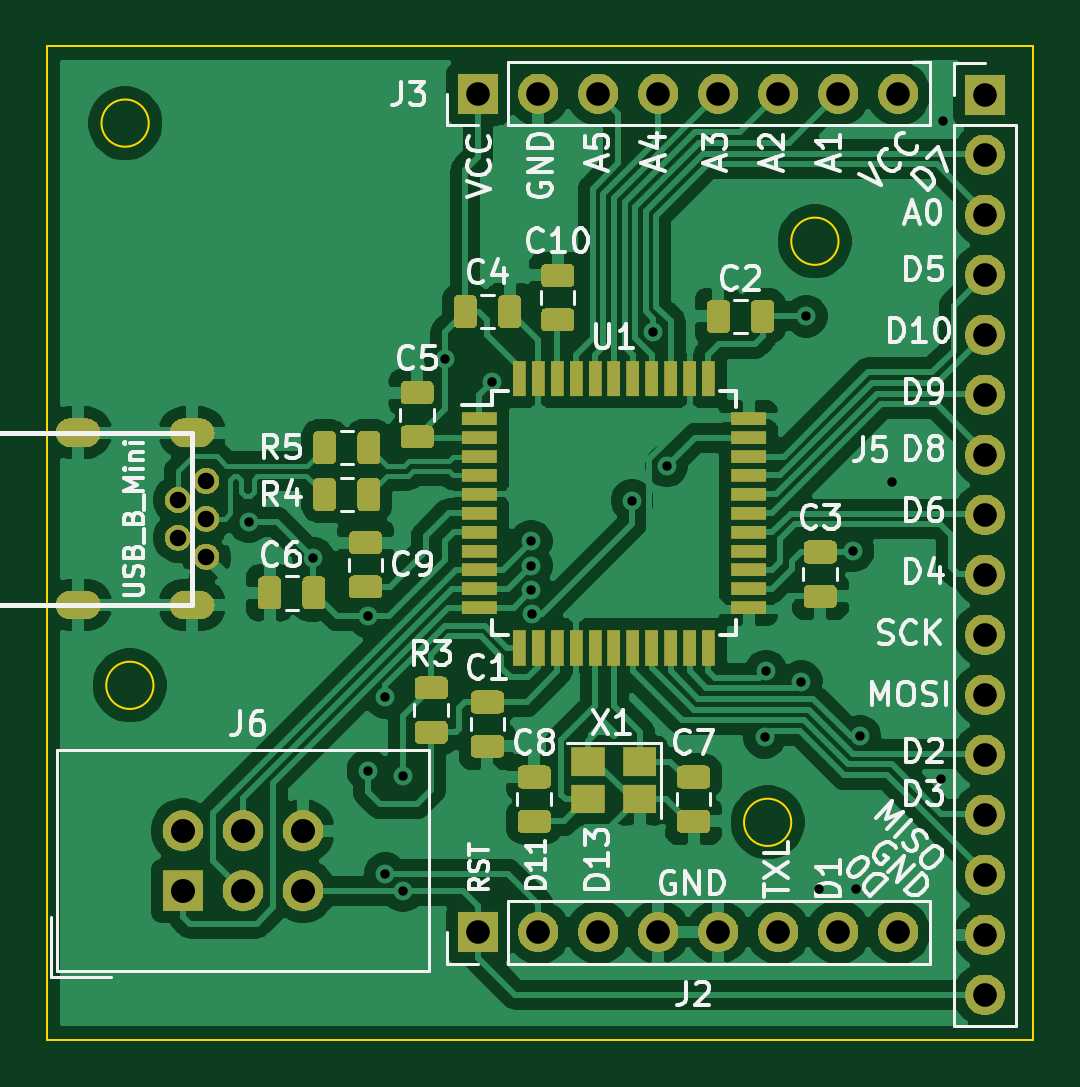
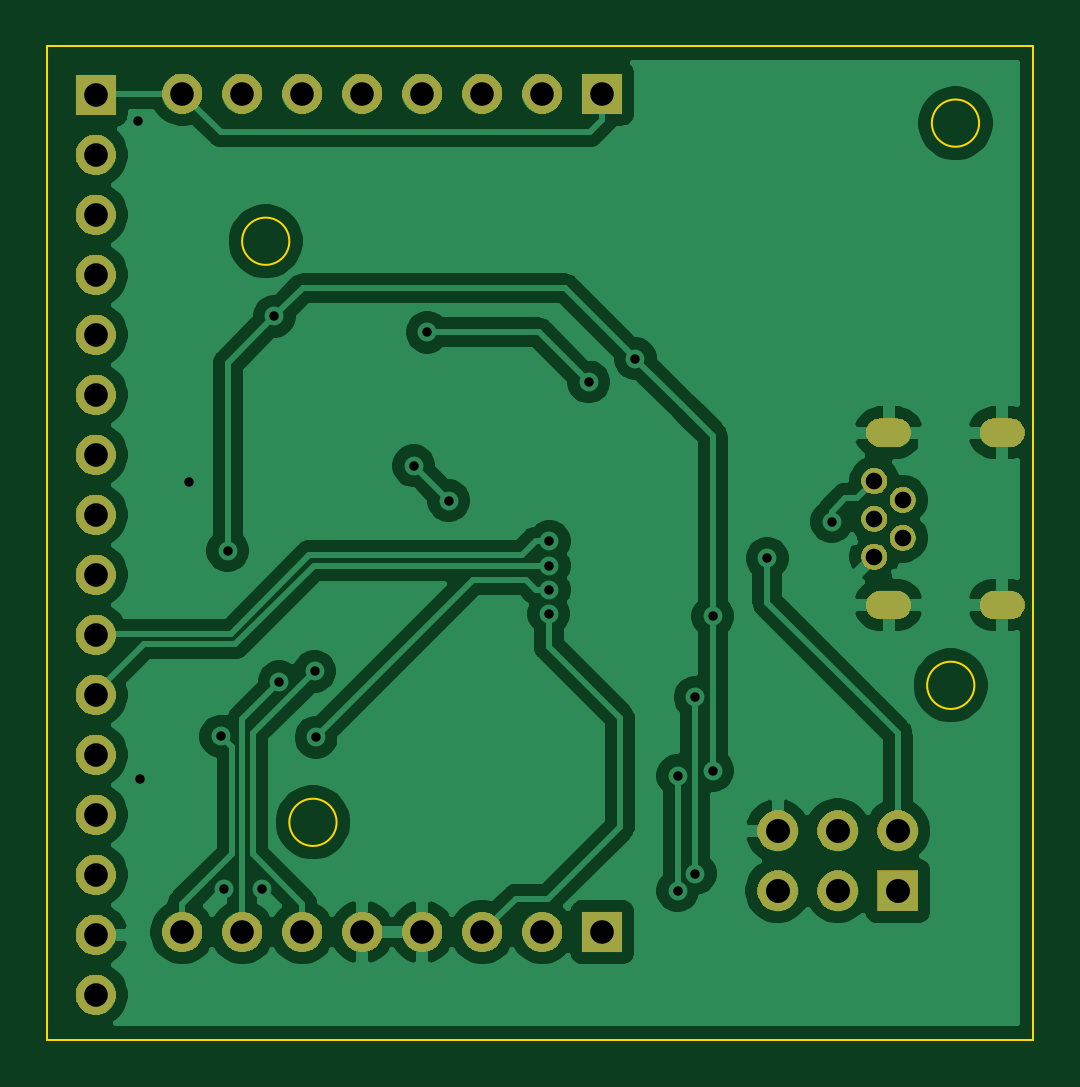
Circuit board: 11 layer files. Board 41.8 x 42.1 mm.
- bottom_copper: PikateaTPM-B_Cu.gbl (87141 bytes)
- bottom_mask: PikateaTPM-B_Mask.gbs (47264 bytes)
- paste: PikateaTPM-B_Paste.gbp (497 bytes)
- bottom_silk: PikateaTPM-B_SilkS.gbo (498 bytes)
- outline: PikateaTPM-Edge_Cuts.gm1 (1047 bytes)
- top_copper: PikateaTPM-F_Cu.gtl (150343 bytes)
- top_mask: PikateaTPM-F_Mask.gts (79730 bytes)
- paste: PikateaTPM-F_Paste.gtp (10876 bytes)
- top_silk: PikateaTPM-F_SilkS.gto (41406 bytes)
- drill: PikateaTPM-NPTH.drl (269 bytes)
- drill: PikateaTPM-PTH.drl (1647 bytes)

=== bottom_copper: PikateaTPM-B_Cu.gbl (87141 bytes, source omitted) ===
=== bottom_mask: PikateaTPM-B_Mask.gbs (47264 bytes, source omitted) ===
=== paste: PikateaTPM-B_Paste.gbp ===
G04 #@! TF.GenerationSoftware,KiCad,Pcbnew,(5.1.6)-1*
G04 #@! TF.CreationDate,2020-08-27T23:19:36-05:00*
G04 #@! TF.ProjectId,PikateaTPM,50696b61-7465-4615-9450-4d2e6b696361,rev?*
G04 #@! TF.SameCoordinates,Original*
G04 #@! TF.FileFunction,Paste,Bot*
G04 #@! TF.FilePolarity,Positive*
%FSLAX46Y46*%
G04 Gerber Fmt 4.6, Leading zero omitted, Abs format (unit mm)*
G04 Created by KiCad (PCBNEW (5.1.6)-1) date 2020-08-27 23:19:36*
%MOMM*%
%LPD*%
G01*
G04 APERTURE LIST*
G04 APERTURE END LIST*
M02*

=== bottom_silk: PikateaTPM-B_SilkS.gbo ===
G04 #@! TF.GenerationSoftware,KiCad,Pcbnew,(5.1.6)-1*
G04 #@! TF.CreationDate,2020-08-27T23:19:36-05:00*
G04 #@! TF.ProjectId,PikateaTPM,50696b61-7465-4615-9450-4d2e6b696361,rev?*
G04 #@! TF.SameCoordinates,Original*
G04 #@! TF.FileFunction,Legend,Bot*
G04 #@! TF.FilePolarity,Positive*
%FSLAX46Y46*%
G04 Gerber Fmt 4.6, Leading zero omitted, Abs format (unit mm)*
G04 Created by KiCad (PCBNEW (5.1.6)-1) date 2020-08-27 23:19:36*
%MOMM*%
%LPD*%
G01*
G04 APERTURE LIST*
G04 APERTURE END LIST*
M02*

=== outline: PikateaTPM-Edge_Cuts.gm1 ===
G04 #@! TF.GenerationSoftware,KiCad,Pcbnew,(5.1.6)-1*
G04 #@! TF.CreationDate,2020-08-27T23:19:36-05:00*
G04 #@! TF.ProjectId,PikateaTPM,50696b61-7465-4615-9450-4d2e6b696361,rev?*
G04 #@! TF.SameCoordinates,Original*
G04 #@! TF.FileFunction,Profile,NP*
%FSLAX46Y46*%
G04 Gerber Fmt 4.6, Leading zero omitted, Abs format (unit mm)*
G04 Created by KiCad (PCBNEW (5.1.6)-1) date 2020-08-27 23:19:36*
%MOMM*%
%LPD*%
G01*
G04 APERTURE LIST*
G04 #@! TA.AperFunction,Profile*
%ADD10C,0.100000*%
G04 #@! TD*
G04 APERTURE END LIST*
D10*
X121000000Y-119800000D02*
G75*
G03*
X121000000Y-119800000I-1000000J0D01*
G01*
X150000000Y-101000000D02*
G75*
G03*
X150000000Y-101000000I-1000000J0D01*
G01*
X148000000Y-125600000D02*
G75*
G03*
X148000000Y-125600000I-1000000J0D01*
G01*
X120800000Y-96000000D02*
G75*
G03*
X120800000Y-96000000I-1000000J0D01*
G01*
X158250000Y-92750000D02*
X158250000Y-134800000D01*
X116500000Y-92750000D02*
X158250000Y-92750000D01*
X116500000Y-134800000D02*
X116500000Y-92750000D01*
X158250000Y-134800000D02*
X116500000Y-134800000D01*
M02*

=== top_copper: PikateaTPM-F_Cu.gtl (150343 bytes, source omitted) ===
=== top_mask: PikateaTPM-F_Mask.gts (79730 bytes, source omitted) ===
=== paste: PikateaTPM-F_Paste.gtp (10876 bytes, source omitted) ===
=== top_silk: PikateaTPM-F_SilkS.gto (41406 bytes, source omitted) ===
=== drill: PikateaTPM-NPTH.drl ===
M48
; DRILL file {KiCad (5.1.6)-1} date 08/27/20 23:19:41
; FORMAT={-:-/ absolute / inch / decimal}
; #@! TF.CreationDate,2020-08-27T23:19:41-05:00
; #@! TF.GenerationSoftware,Kicad,Pcbnew,(5.1.6)-1
; #@! TF.FileFunction,NonPlated,1,2,NPTH
FMAT,2
INCH
%
G90
G05
T0
M30

=== drill: PikateaTPM-PTH.drl ===
M48
; DRILL file {KiCad (5.1.6)-1} date 08/27/20 23:19:41
; FORMAT={-:-/ absolute / inch / decimal}
; #@! TF.CreationDate,2020-08-27T23:19:41-05:00
; #@! TF.GenerationSoftware,Kicad,Pcbnew,(5.1.6)-1
; #@! TF.FileFunction,Plated,1,2,PTH
FMAT,2
INCH
T1C0.0157
T2C0.0276
T3C0.0315
T4C0.0394
T5C0.0400
%
G90
G05
T1
X4.9228Y-4.4437
X5.0303Y-4.5047
X5.1213Y-4.6016
X5.1213Y-4.8591
X5.1504Y-4.7363
X5.1504Y-5.0303
X5.1797Y-4.8672
X5.1797Y-5.0591
X5.25Y-4.1719
X5.3281Y-4.2109
X5.3933Y-4.4764
X5.3937Y-4.5173
X5.3938Y-4.5576
X5.3943Y-4.5975
X5.5614Y-4.4087
X5.5969Y-4.1282
X5.6193Y-4.3508
X5.7823Y-4.8033
X5.7846Y-4.6931
X5.8434Y-4.7108
X5.8516Y-4.1016
X5.8724Y-5.0567
X5.9297Y-4.4922
X5.9354Y-5.0567
X5.9411Y-4.8018
X5.9945Y-4.3783
X6.0764Y-4.8728
X6.0795Y-3.7756
T2
X4.8045Y-4.4075
X4.8045Y-4.4705
X4.8518Y-4.376
X4.8518Y-4.439
X4.8518Y-4.502
T4
X5.3051Y-3.7303
X5.4051Y-3.7303
X5.5051Y-3.7303
X5.6051Y-3.7303
X5.7051Y-3.7303
X5.8051Y-3.7303
X5.9051Y-3.7303
X6.0051Y-3.7303
X5.3051Y-5.128
X5.4051Y-5.128
X5.5051Y-5.128
X5.6051Y-5.128
X5.7051Y-5.128
X5.8051Y-5.128
X5.9051Y-5.128
X6.0051Y-5.128
X6.1496Y-3.7323
X6.1496Y-3.8323
X6.1496Y-3.9323
X6.1496Y-4.0323
X6.1496Y-4.1323
X6.1496Y-4.2323
X6.1496Y-4.3323
X6.1496Y-4.4323
X6.1496Y-4.5323
X6.1496Y-4.6323
X6.1496Y-4.7323
X6.1496Y-4.8323
X6.1496Y-4.9323
X6.1496Y-5.0323
X6.1496Y-5.1323
X6.1496Y-5.2323
T5
X4.813Y-4.9591
X4.813Y-5.0591
X4.913Y-4.9591
X4.913Y-5.0591
X5.013Y-4.9591
X5.013Y-5.0591
T3
G00X4.6521Y-4.2953
M15
G01X4.6246Y-4.2953
M16
G05
G00X4.6521Y-4.5827
M15
G01X4.6246Y-4.5827
M16
G05
G00X4.8419Y-4.2953
M15
G01X4.8143Y-4.2953
M16
G05
G00X4.8419Y-4.5827
M15
G01X4.8143Y-4.5827
M16
G05
T0
M30

